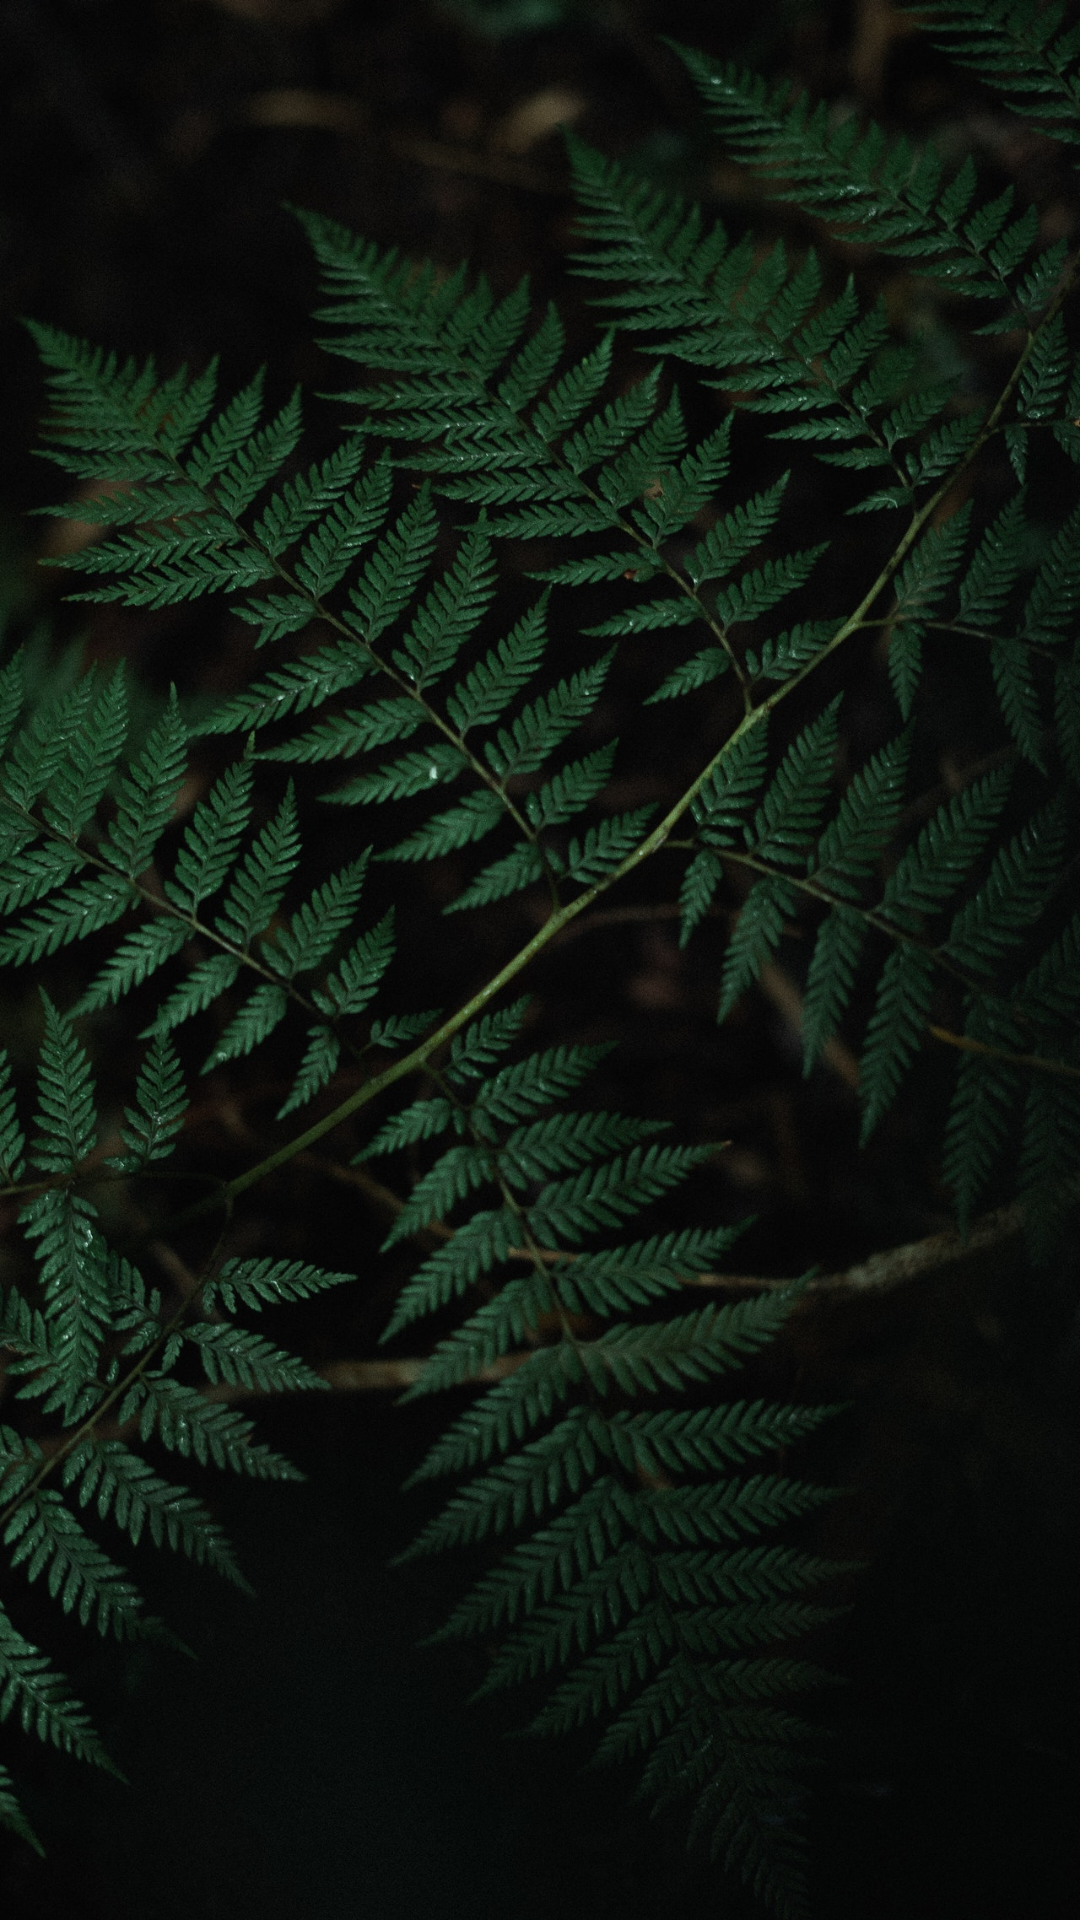

Produce the Android XML layout that renders to this screen, including the resource entries it uses.
<!-- AndroidManifest.xml: application theme AppTheme.NoActionBar -->
<!-- res/layout/activity_view_all_presets.xml -->
<?xml version="1.0" encoding="utf-8"?>
<LinearLayout xmlns:android="http://schemas.android.com/apk/res/android"
    xmlns:app="http://schemas.android.com/apk/res-auto"
    xmlns:tools="http://schemas.android.com/tools"
    android:id="@+id/layout_vap"
    android:layout_width="match_parent"
    android:layout_height="match_parent"
    android:orientation="vertical"
    android:background="@drawable/main_bg"
    android:backgroundTint="@color/accent"
    android:backgroundTintMode="multiply"
    tools:context=".ViewAllPresets"
    android:animateLayoutChanges="true">

    <androidx.appcompat.widget.Toolbar
        android:id="@+id/toolbar_vap"
        android:layout_width="match_parent"
        android:layout_height="wrap_content"
        android:background="@drawable/transparent_bg"
        android:minHeight="?attr/actionBarSize"
        android:theme="?attr/actionBarTheme"
        app:titleTextColor="@android:color/white" />



    <androidx.recyclerview.widget.RecyclerView
        android:id="@+id/rv_vap"
        android:layout_width="match_parent"
        android:layout_height="wrap_content"
        android:layout_marginStart="10dp"
        android:layout_marginEnd="10dp"/>

</LinearLayout>
<!-- resources referenced by this layout -->
<resources>
  <!-- drawable main_bg: jpg bitmap (drawable-xxhdpi, 485238 bytes) -->
  <style name="AppTheme.NoActionBar" parent="Theme.MaterialComponents.DayNight.NoActionBar">
          <item name="colorPrimary">@color/primary</item>
          <item name="colorPrimaryDark">@color/primary_dark</item>
          <item name="colorAccent">@color/accent</item>
      </style>
</resources>
